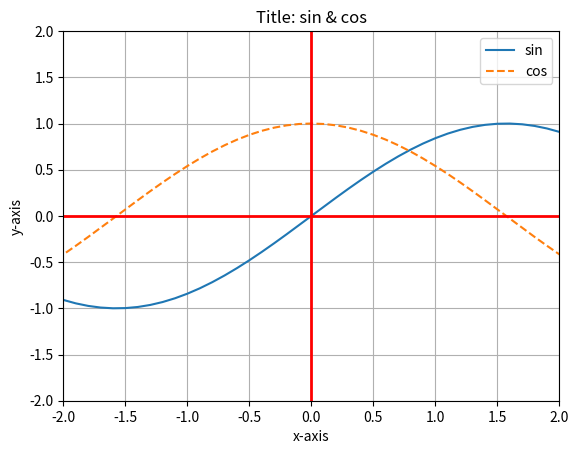

The script that saved this image:
import numpy as np
import matplotlib.pyplot as plt

# 描画範囲の指定
# x = np.arange(x軸の最小値, x軸の最大値, 刻み)
x = np.arange(-12, 12, 0.1)

# 計算式
y1 = np.sin(x)
y2 = np.cos(x)

# 横軸の変数。縦軸の変数。
plt.plot(x, y1, label="sin") # y1グラフに、ラベル「sin」付与。
plt.plot(x, y2, linestyle="--", label="cos") # y2グラフに、ラベル「cos」付与。linestyleで線のスタイルを指定。
plt.xlabel("x-axis") 
plt.ylabel("y-axis")
plt.title('Title: sin & cos')
plt.legend()

# 補助線
plt.hlines(0, -12, 12, colors='r', linewidths=2)
plt.vlines(0, -2, 2, colors='r', linewidths=2)

# 描画実行
plt.xlim([-2,2])
plt.ylim([-2,2])
plt.grid(True)
plt.savefig(r'.\plot.png')
plt.show()